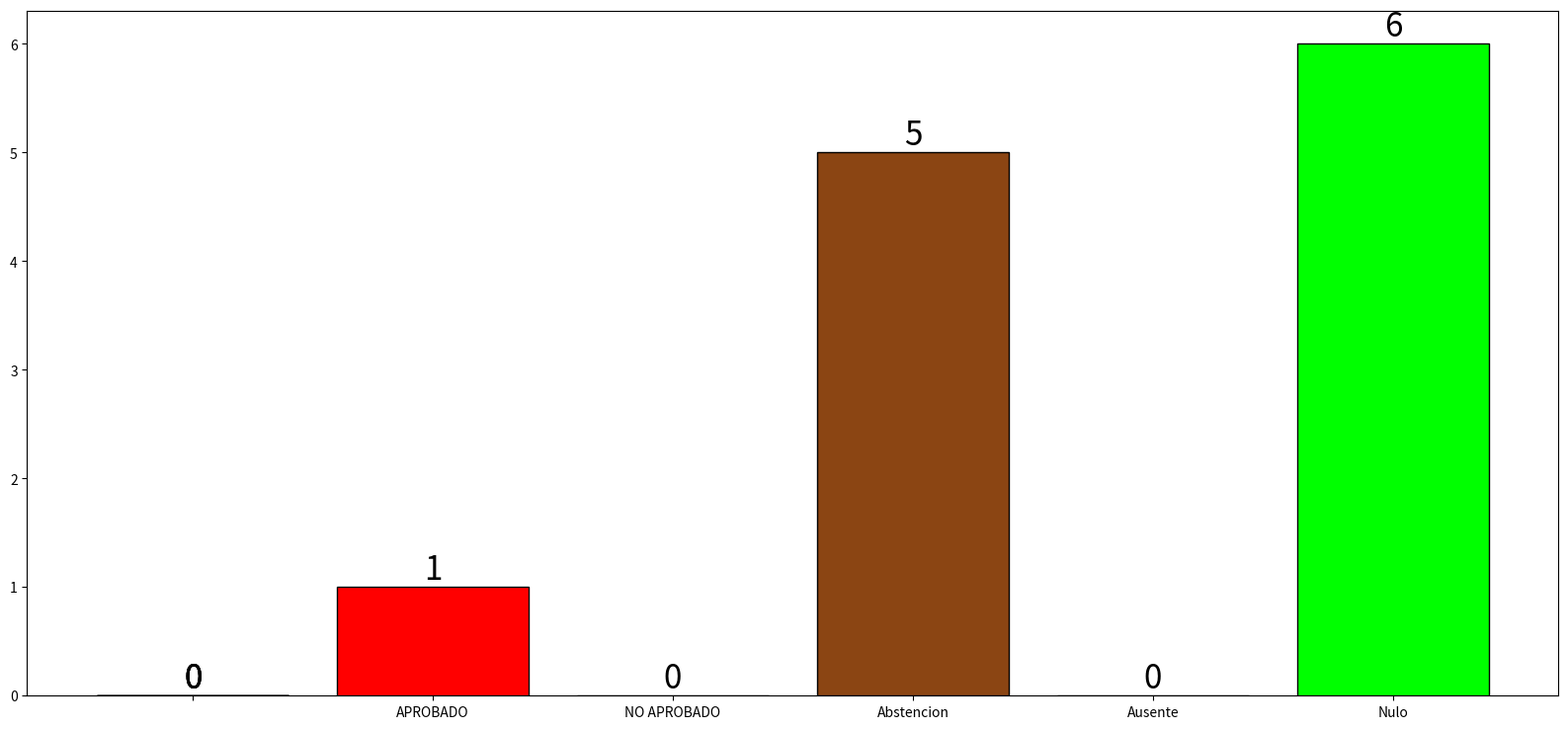

Here is the Python script that generated this plot: (Note: this script raises an exception after producing the figure.)
import sys
import matplotlib.pyplot as plt
import matplotlib.image as mpimg
import textwrap


def dividir_lista(json_str):
    # Convertir el string JSON a una lista
    json_str = json_str.strip('[]')

    lista = json_str.split(',')

    lista = [element.strip().strip("'\"") for element in lista]
    punto_medio = len(lista) // 2

    # Dividir la lista en dos mitades
    primera_mitad = lista[:punto_medio]
    segunda_mitad = lista[punto_medio:]

    return primera_mitad, segunda_mitad



def getArgs():
    # Verifica si hay suficientes argumentos
    if len(sys.argv) > 1:
        # Obtiene el primer argumento (titulo)
        title = sys.argv[1]
        # Obtiene el segundo argumento (values & labels)
        valuesLabels= sys.argv[2]
        #obtiene el tercer argumento (output_path)
        output_path=sys.argv[3]

        nameAsamblea=sys.argv[4]

        #separa values de labels
        labels,values=dividir_lista(valuesLabels)
        if 'nominal'in output_path:
            values=[int(elemento) for elemento in values]
        else:
            values=[float(elemento) for elemento in values]




        return title,output_path,labels,values,nameAsamblea
    else:
        print("1000")

def getArgsProof():
    title="Aprobacion del Acta"
    values=[ 13 , 14 , 2 , 0 , 1 ]
    output_path="C:/Asambleas/Asambleas/Miradores_2024.07.25/Pregunta_18/nominalChart.png"
    labels=[ 'Aprobado' , 'No Aprobado' , 'Abstencion' , 'Ausente' , 'Nulo' ]
    return title,output_path,labels,values


def create_plot(title, labels, values, output_path,nameAsamblea):
    if len(values) > 6:
        width = 20
        height = 9
    else:
        width = 15
        height = 7.5

    if len(values) == 1:
        bar_width = 0.3
    else:
        bar_width = 0.8

    fig, ax = plt.subplots(figsize=(width, height))
    a, b = 'áéíóúüñÁÉÍÓÚÜ', 'aeiouunAEIOUU'
    trans = str.maketrans(a, b)
    for i in range(0, len(labels)):
        s = labels[i]
        labels[i] = s.translate(trans)
    title = title.translate(trans)

    # Ajustar el título si es demasiado largo
    if len(title) > 60:
        title = textwrap.fill(title[:135], width=90)  # Truncar y dividir en líneas
        title_fontsize = 15 # Reducir el tamaño de fuente a un tercio
    else:
        title_fontsize = 28

    # Configuración de barras
    bars = ax.bar(labels, values, width=bar_width, color=['blue', 'orange', 'green', 'red', 'purple', 'cyan', 'saddlebrown', 'pink', 'lime'], edgecolor='black', zorder=3)

    # Añadir los valores sobre las columnas
    for bar in bars:
        yval = bar.get_height()
        ax.text(bar.get_x() + bar.get_width() / 2, yval, yval,
                ha='center', va='bottom', fontsize=24)

    # Cargar la imagen que se usará como marca de agua
    img = mpimg.imread('C:/xampp/htdocs/nova/scripts/nova.python/watermark2.png')
    ax_img = fig.add_axes([0.005, .01, 0.13, 0.13], zorder=0)  # Z-order 0 coloca la imagen detrás
    ax_img.imshow(img, extent=[0, 10, 0, 10 ], aspect='auto', alpha=0.8)
    ax_img.axis('off')


    # Añadir cuadrícula y configurar el gráfico
    ax.grid(True, linestyle='--', linewidth=0.7, axis='y', color='gray', zorder=0)
    ax.spines['top'].set_visible(False)
    ax.spines['right'].set_visible(False)
    ax.spines['left'].set_visible(True)
    ax.yaxis.set_visible(True)
    ax.set_title(title, fontsize=title_fontsize, pad=30)
    ax.set_xlabel(nameAsamblea)
    ax.tick_params(axis='both', which='major', labelsize=20)

    # Ajustar etiquetas de x
    max_chars = 25  # Máximo de caracteres
    wrapped_labels = [textwrap.fill(label[:max_chars], width=12) for label in labels]  # Divide en líneas

    # Aplicar etiquetas truncadas y ajustadas
    ax.set_xticks(range(len(labels)))
    ax.set_xticklabels(wrapped_labels, fontsize=14, ha='center', rotation=0)

    plt.savefig(output_path)
    plt.close(fig)

if __name__ == "__main__":

    # Leer los argumentos de la línea de comandos
    data={'title': 'APROBACION DE ORDEN DEL DIA', 'output': 'C:/Asambleas/Asambleas/Miradores_2024.09.19/Preguntas/4_APROBACION DE ORDEN DEL DIA/nominalChart.png', 'labels': ['', '', '', 'APROBADO', '', 'NO APROBADO', 'Abstencion', 'Ausente', 'Nulo'], 'values': [0, 0, 0, 1, 0, 0, 5, 0, 6], 'nameAsamblea': 'Miradores_2024.09.19'}
    create_plot(data['title'], data['labels'], data['values'], data['output'],data['nameAsamblea'])
    print ('200')
